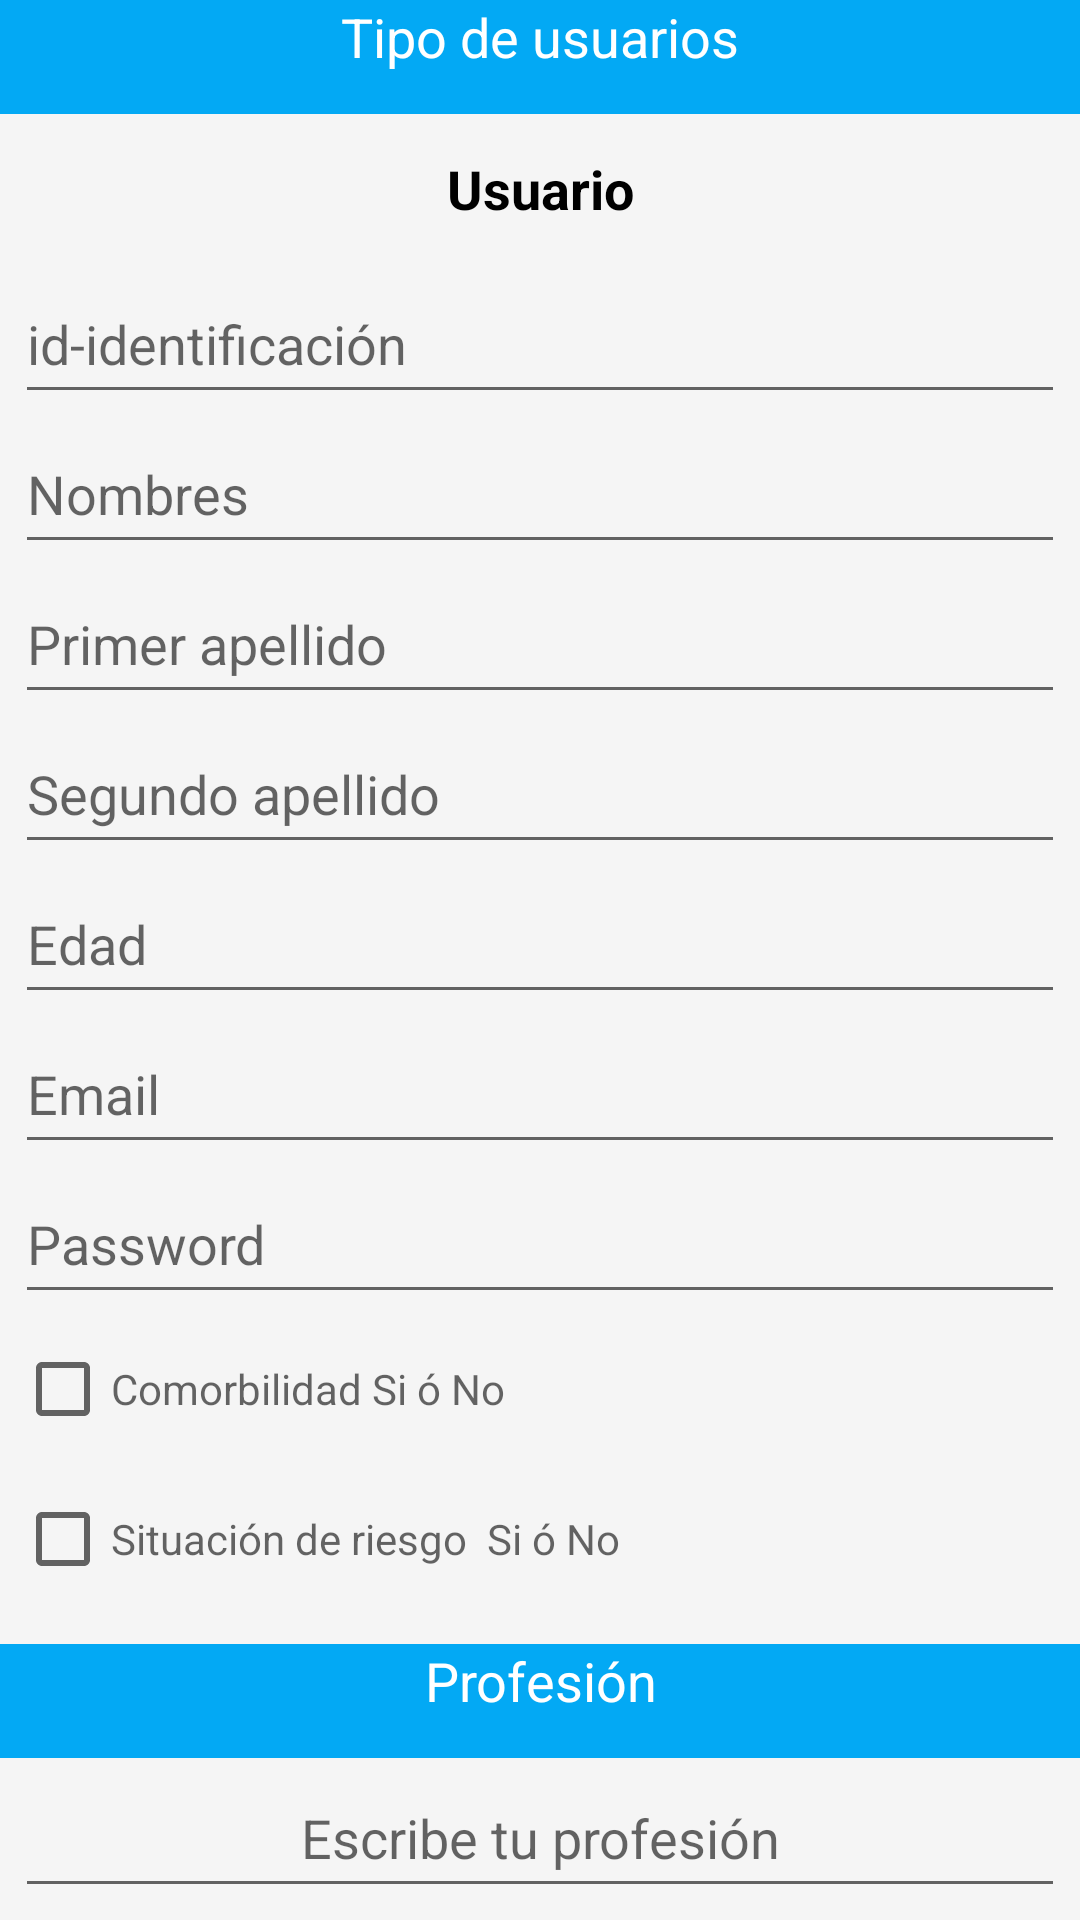

This screen was rendered from an Android layout file. Write that file and the resources it references.
<!-- AndroidManifest.xml: application theme Theme.Vacunas -->
<!-- res/layout/activity_usuario.xml -->
<?xml version="1.0" encoding="utf-8"?>
<androidx.constraintlayout.widget.ConstraintLayout xmlns:android="http://schemas.android.com/apk/res/android"
    xmlns:app="http://schemas.android.com/apk/res-auto"
    xmlns:tools="http://schemas.android.com/tools"
    android:id="@+id/container"
    android:layout_width="match_parent"
    android:layout_height="match_parent"
    android:background="@color/fondo"
    android:paddingLeft="@dimen/activity_horizontal_margin"
    android:paddingTop="@dimen/activity_vertical_margin"
    android:paddingRight="@dimen/activity_horizontal_margin"
    android:paddingBottom="@dimen/activity_vertical_margin"
    tools:context=".ui.activities.UsuarioActivity">

    <LinearLayout
        android:layout_width="match_parent"
        android:layout_height="match_parent"
        android:gravity="center_horizontal"
        android:orientation="vertical">


        <TextView
            android:id="@+id/etiquetau"
            android:layout_width="match_parent"
            android:layout_height="38dp"
            android:background="#03A9F4"
            android:text="@string/etiu"
            android:textAlignment="center"
            android:textColor="@color/white"
            android:textSize="18sp" />

        <TextView
            android:id="@+id/usuario"
            android:layout_width="350dp"
            android:layout_height="50dp"
            android:gravity="center_horizontal|center_vertical"
            android:text="Usuario"
            android:textAlignment="gravity"
            android:textColor="@color/black"
            android:textSize="18dp"
            android:textStyle="bold" />

        <EditText
            android:id="@+id/id"
            android:layout_width="350dp"
            android:layout_height="50dp"
            android:ems="10"
            android:hint="id-identificación"
            android:inputType="number" />

        <EditText
            android:id="@+id/nombre"
            android:layout_width="350dp"
            android:layout_height="50dp"
            android:ems="10"
            android:hint="Nombres"
            android:inputType="textPersonName" />

        <EditText
            android:id="@+id/fapellido"
            android:layout_width="350dp"
            android:layout_height="50dp"
            android:ems="10"
            android:hint="Primer apellido"
            android:inputType="textPersonName" />

        <EditText
            android:id="@+id/sapellido"
            android:layout_width="350dp"
            android:layout_height="50dp"
            android:ems="10"
            android:hint="Segundo apellido"
            android:inputType="textPersonName" />

        <EditText
            android:id="@+id/edad"
            android:layout_width="350dp"
            android:layout_height="50dp"
            android:ems="10"
            android:hint="Edad"
            android:inputType="number" />

        <EditText
            android:id="@+id/correo"
            android:layout_width="350dp"
            android:layout_height="50dp"
            android:ems="10"
            android:gravity="center_vertical"
            android:hint="Email"
            android:inputType="textEmailAddress" />

        <EditText
            android:id="@+id/password"
            android:layout_width="350dp"
            android:layout_height="50dp"
            android:ems="10"
            android:hint="Password"
            android:inputType="textPassword" />

        <CheckBox
            android:id="@+id/comorbilidad"
            android:layout_width="350dp"
            android:layout_height="50dp"
            android:ems="10"
            android:hint="Comorbilidad Si ó No"
            android:inputType="textPassword" />

        <CheckBox
            android:id="@+id/riesgo"
            android:layout_width="350dp"
            android:layout_height="50dp"
            android:ems="10"
            android:hint="Situación de riesgo  Si ó No"
            android:inputType="textPassword" />



        <TextView
            android:id="@+id/etiquetap"
            android:layout_width="match_parent"
            android:layout_height="38dp"
            android:layout_marginTop="10dp"
            android:background="#03A9F4"
            android:text="@string/etip"
            android:textAlignment="center"
            android:textColor="@color/white"
            android:textSize="18sp" />

        <EditText
            android:id="@+id/profesion"
            android:layout_width="350dp"
            android:layout_height="50dp"
            android:gravity="center_horizontal|center_vertical"
            android:hint="Escribe tu profesión"
            android:textAlignment="gravity"
            android:textColor="@color/purple_700"
            android:textSize="18dp" />

        <Button
            android:id="@+id/enviar"
            android:layout_width="119dp"
            android:layout_height="37dp"
            android:layout_marginTop="10dp"
            android:background="#03A9F4"
            android:gravity="center"
            android:onClick="registrar"
            android:text="Enviar"
            android:textColor="@color/white" />

    </LinearLayout>
</androidx.constraintlayout.widget.ConstraintLayout>
<!-- resources referenced by this layout -->
<resources>
  <color name="black">#FF000000</color>
  <color name="fondo">#F5F5F5</color>
  <color name="purple_700">#D56C6A65</color>
  <color name="white">#FFFFFFFF</color>
  <string name="etip">"Profesión"</string>
  <string name="etiu">"Tipo de usuarios"</string>
  <style name="Theme.Vacunas" parent="Theme.MaterialComponents.DayNight.NoActionBar">
          
          <item name="colorPrimary">@color/purple_500</item>
          <item name="colorPrimaryVariant">@color/purple_700</item>
          <item name="colorOnPrimary">@color/white</item>
          
          <item name="colorSecondary">@color/teal_200</item>
          <item name="colorSecondaryVariant">@color/teal_700</item>
          <item name="colorOnSecondary">@color/black</item>
          
          <item name="android:statusBarColor" tools:targetApi="l">?attr/colorPrimaryVariant</item>
          
      </style>
  <color name="purple_500">#03A9F4</color>
  <color name="teal_200">#FF03DAC5</color>
  <color name="teal_700">#FF018786</color>
</resources>
